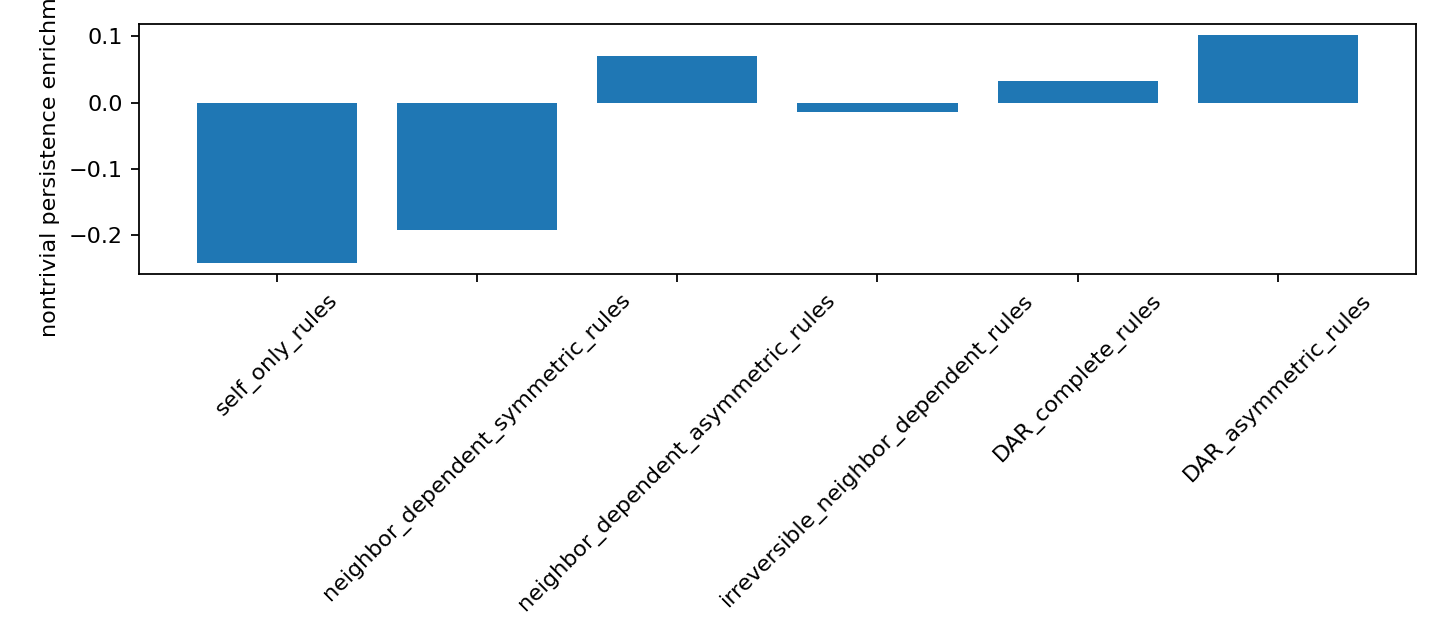

Source data for this figure (header and first rows):
primitive_class, rule_count, nontrivial_persistence_rate, enrichment_over_base
self_only_rules, 2, 0.5, -0.2422
neighbor_dependent_symmetric_rules, 60, 0.55, -0.1922
neighbor_dependent_asymmetric_rules, 192, 0.8125, 0.07031
irreversible_neighbor_dependent_rules, 184, 0.7283, -0.01393
DAR_complete_rules, 173, 0.7746, 0.03238
DAR_asymmetric_rules, 128, 0.8438, 0.1016
